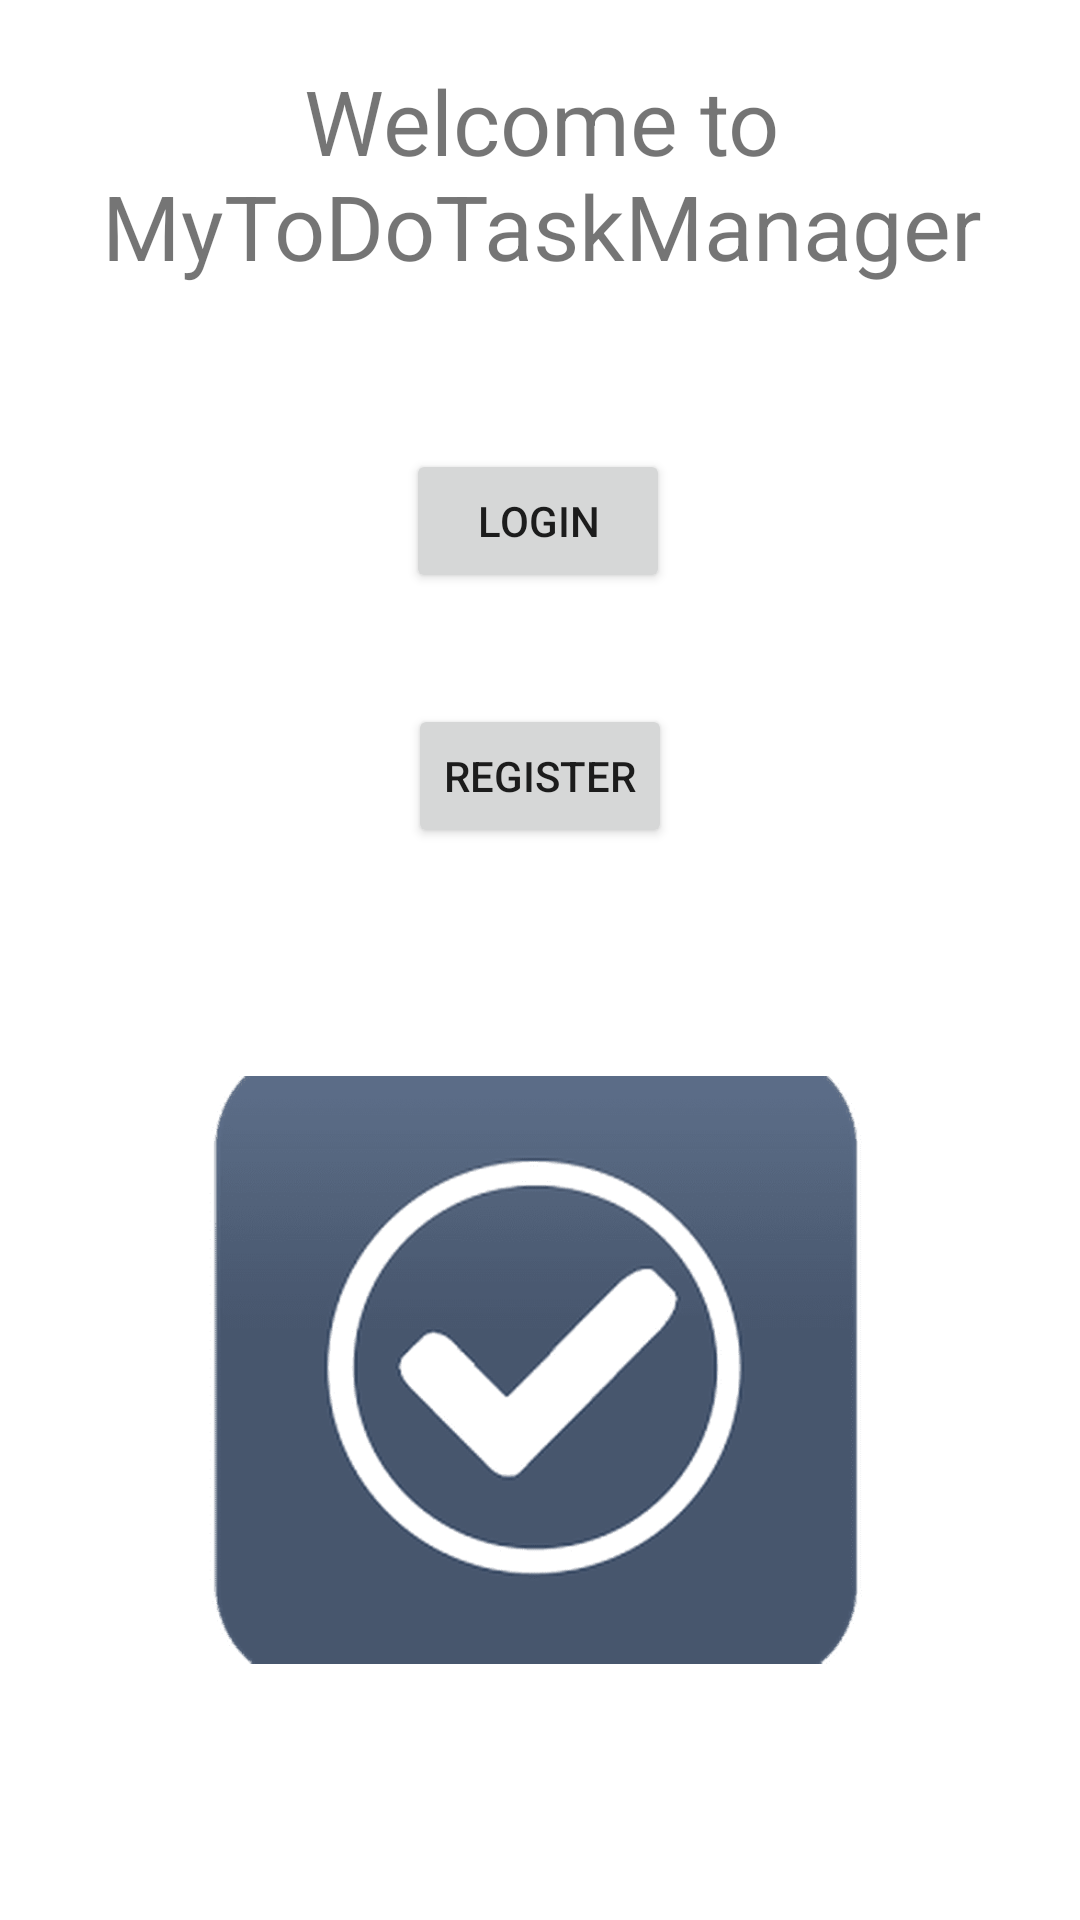

The Android layout XML behind this screen, and the referenced resources:
<!-- AndroidManifest.xml: application theme AppTheme -->
<!-- res/layout/fragment_main.xml -->
<?xml version="1.0" encoding="utf-8"?>
<layout xmlns:android="http://schemas.android.com/apk/res/android"
    xmlns:app="http://schemas.android.com/apk/res-auto"
    xmlns:tools="http://schemas.android.com/tools">

<androidx.constraintlayout.widget.ConstraintLayout
    android:layout_width="match_parent"
    android:layout_height="match_parent"
    tools:context=".presentation.MainFragment">

    <TextView
        android:id="@+id/welcome"
        android:layout_width="wrap_content"
        android:layout_height="wrap_content"
        android:layout_gravity="center_horizontal"
        android:layout_margin="20dp"
        android:layout_marginTop="168dp"
        android:text="@string/welcome"
        android:textAlignment="center"
        android:textSize="30sp"
        app:layout_constraintEnd_toEndOf="parent"
        app:layout_constraintHorizontal_bias="0.498"
        app:layout_constraintStart_toStartOf="parent"
        app:layout_constraintTop_toTopOf="parent" />

    <Button
        android:id="@+id/main_login_button"
        android:layout_width="wrap_content"
        android:layout_height="wrap_content"
        android:layout_gravity="start"
        android:layout_marginStart="48dp"
        android:layout_marginTop="16dp"
        android:layout_marginEnd="48dp"
        android:layout_marginBottom="44dp"
        android:enabled="true"
        android:text="@string/action_sign_in"
        app:layout_constraintBottom_toBottomOf="parent"
        app:layout_constraintEnd_toEndOf="parent"
        app:layout_constraintHorizontal_bias="0.497"
        app:layout_constraintStart_toStartOf="parent"
        app:layout_constraintTop_toBottomOf="@+id/welcome"
        app:layout_constraintVertical_bias="0.088" />

    <Button
        android:id="@+id/register_button"
        android:layout_width="wrap_content"
        android:layout_height="wrap_content"
        android:layout_gravity="start"
        android:layout_marginStart="48dp"
        android:layout_marginTop="10dp"
        android:layout_marginEnd="48dp"
        android:layout_marginBottom="50dp"
        android:enabled="true"
        android:text="@string/action_register"
        app:layout_constraintBottom_toBottomOf="parent"
        app:layout_constraintEnd_toEndOf="parent"
        app:layout_constraintStart_toStartOf="parent"
        app:layout_constraintTop_toBottomOf="@+id/main_login_button"
        app:layout_constraintVertical_bias="0.081" />

    <ImageView
        android:id="@+id/imageView"
        android:layout_width="245dp"
        android:layout_height="263dp"
        app:layout_constraintBottom_toBottomOf="parent"
        app:layout_constraintEnd_toEndOf="parent"
        app:layout_constraintStart_toStartOf="parent"
        app:layout_constraintTop_toBottomOf="@+id/register_button"
        app:layout_constraintVertical_bias="0.447"
        app:srcCompat="@drawable/ic_check" />

</androidx.constraintlayout.widget.ConstraintLayout>

</layout>
<!-- resources referenced by this layout -->
<resources>
  <!-- drawable ic_check: png bitmap (drawable-xxxhdpi, 20654 bytes) -->
  <string name="action_register">Register</string>
  <string name="action_sign_in">Login</string>
  <string name="welcome">Welcome to MyToDoTaskManager</string>
  <style name="AppTheme" parent="Theme.MaterialComponents.Light">
          
          <item name="colorPrimary">@color/blue_grey</item>
          <item name="colorPrimaryDark">@color/black</item>
          <item name="colorAccent">@color/darkPurple</item>
      </style>
  <color name="blue_grey">#375a7f</color>
  <color name="black">#000</color>
  <color name="darkPurple">#565C98</color>
</resources>
